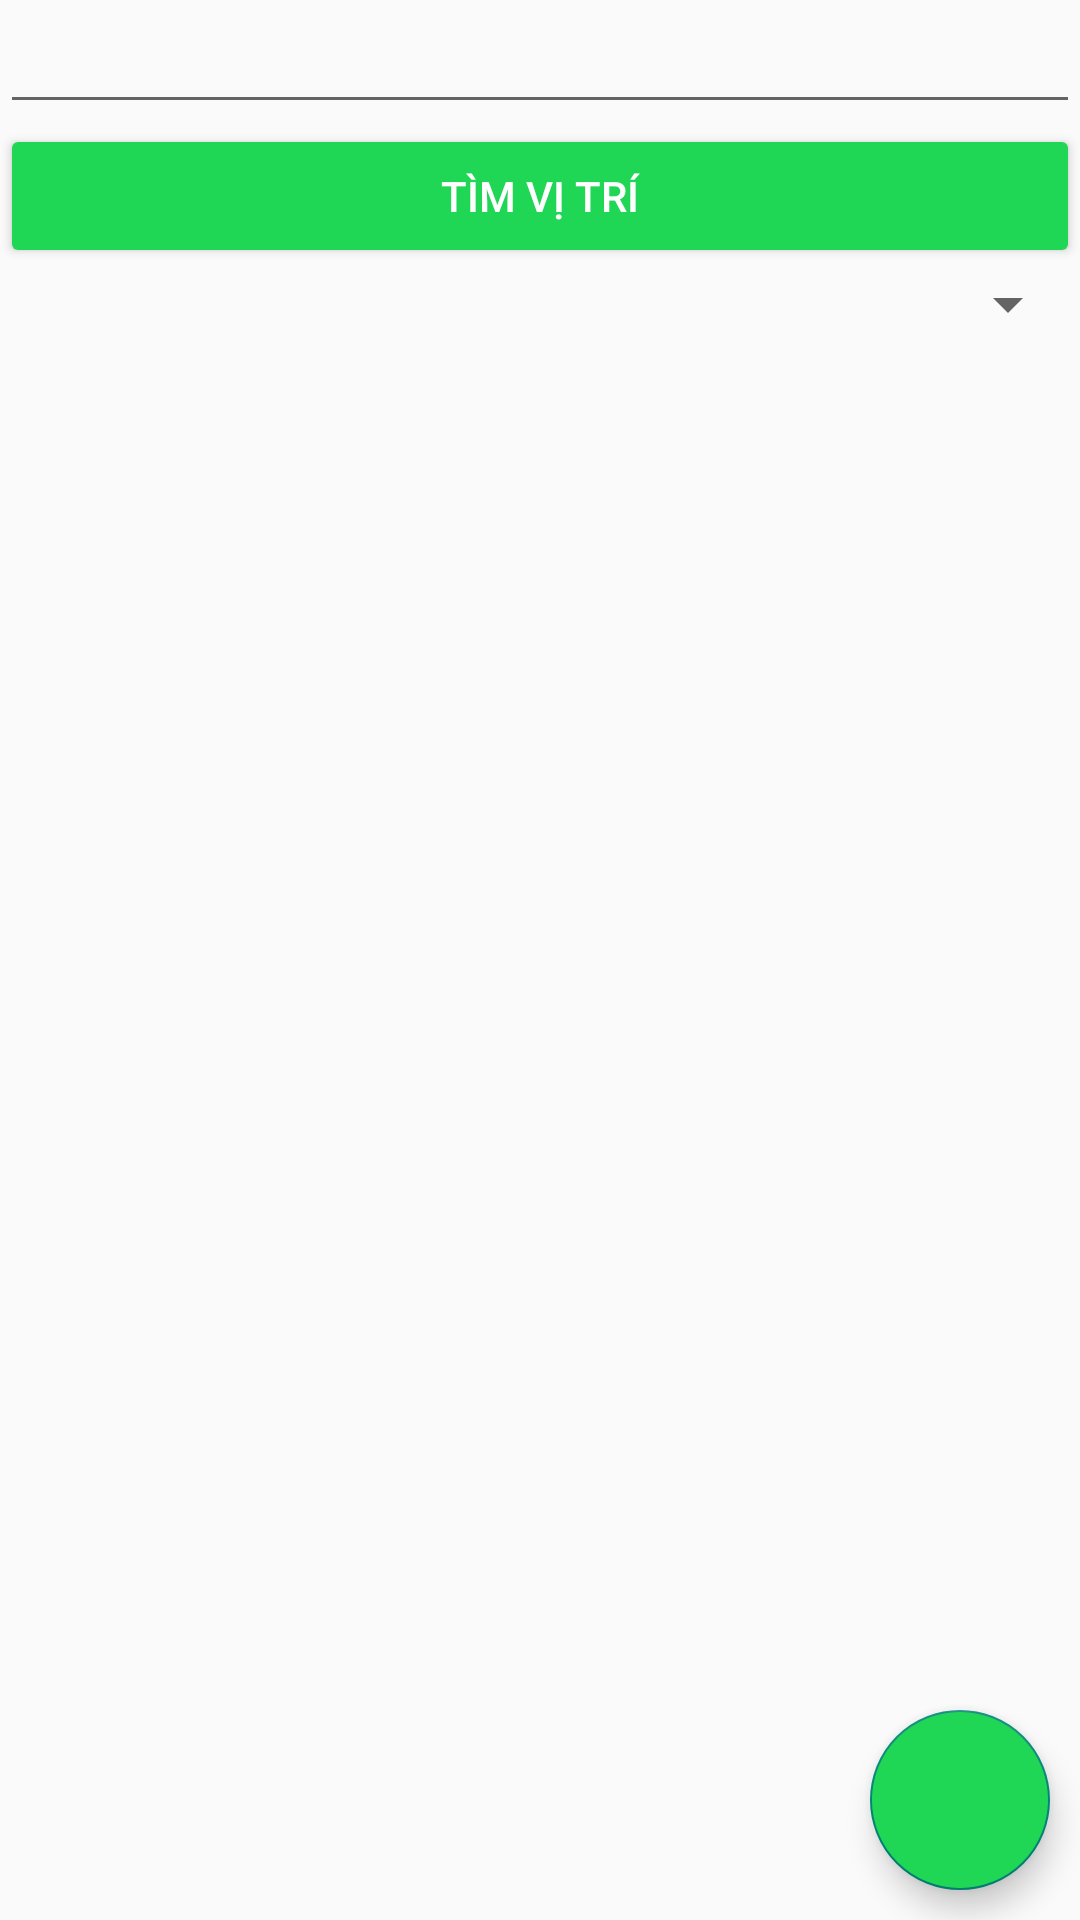

The Android layout XML behind this screen, and the referenced resources:
<!-- AndroidManifest.xml: application theme Theme.Design.Light.NoActionBar -->
<!-- res/layout/activity_map.xml -->
<?xml version="1.0" encoding="utf-8"?>
<LinearLayout xmlns:android="http://schemas.android.com/apk/res/android"
    xmlns:app="http://schemas.android.com/apk/res-auto"
    xmlns:tools="http://schemas.android.com/tools"
    android:layout_width="match_parent"
    android:layout_height="match_parent"
    android:orientation="vertical"
    tools:context=".MapActivity">
    <EditText
        android:id="@+id/edtFindMap"
        android:layout_width="match_parent"
        android:layout_height="wrap_content"

        />
    <Button
        android:id="@+id/btnFind"
        android:layout_width="match_parent"
        android:layout_height="wrap_content"
        android:backgroundTint="#1fd655"
        android:text="Tìm vị trí"
        android:onClick="onShowMap"
        android:textColor="@color/white"
        />
    <Spinner
        android:id="@+id/spn_5coso"
        android:layout_width="match_parent"
        android:layout_height="wrap_content"

        />
    <FrameLayout
        android:id="@+id/showMaps"
        android:layout_width="match_parent"
        android:layout_height="match_parent"
        >
        <com.google.android.material.floatingactionbutton.FloatingActionButton
            android:id="@+id/fabCurrentLocation"
            android:layout_width="60dp"
            android:layout_height="60dp"
            android:layout_gravity="bottom|right"
            android:layout_margin="10dp"
            android:src="@drawable/location_icon"
            android:backgroundTint="#1fd655"
            />
    </FrameLayout>

</LinearLayout>




<!-- resources referenced by this layout -->
<resources>

  <!-- not gathered from this repository: default colours our renderer supplied (Android Studio template values) -->
  <color name="white">#FFFFFFFF</color>
</resources>
